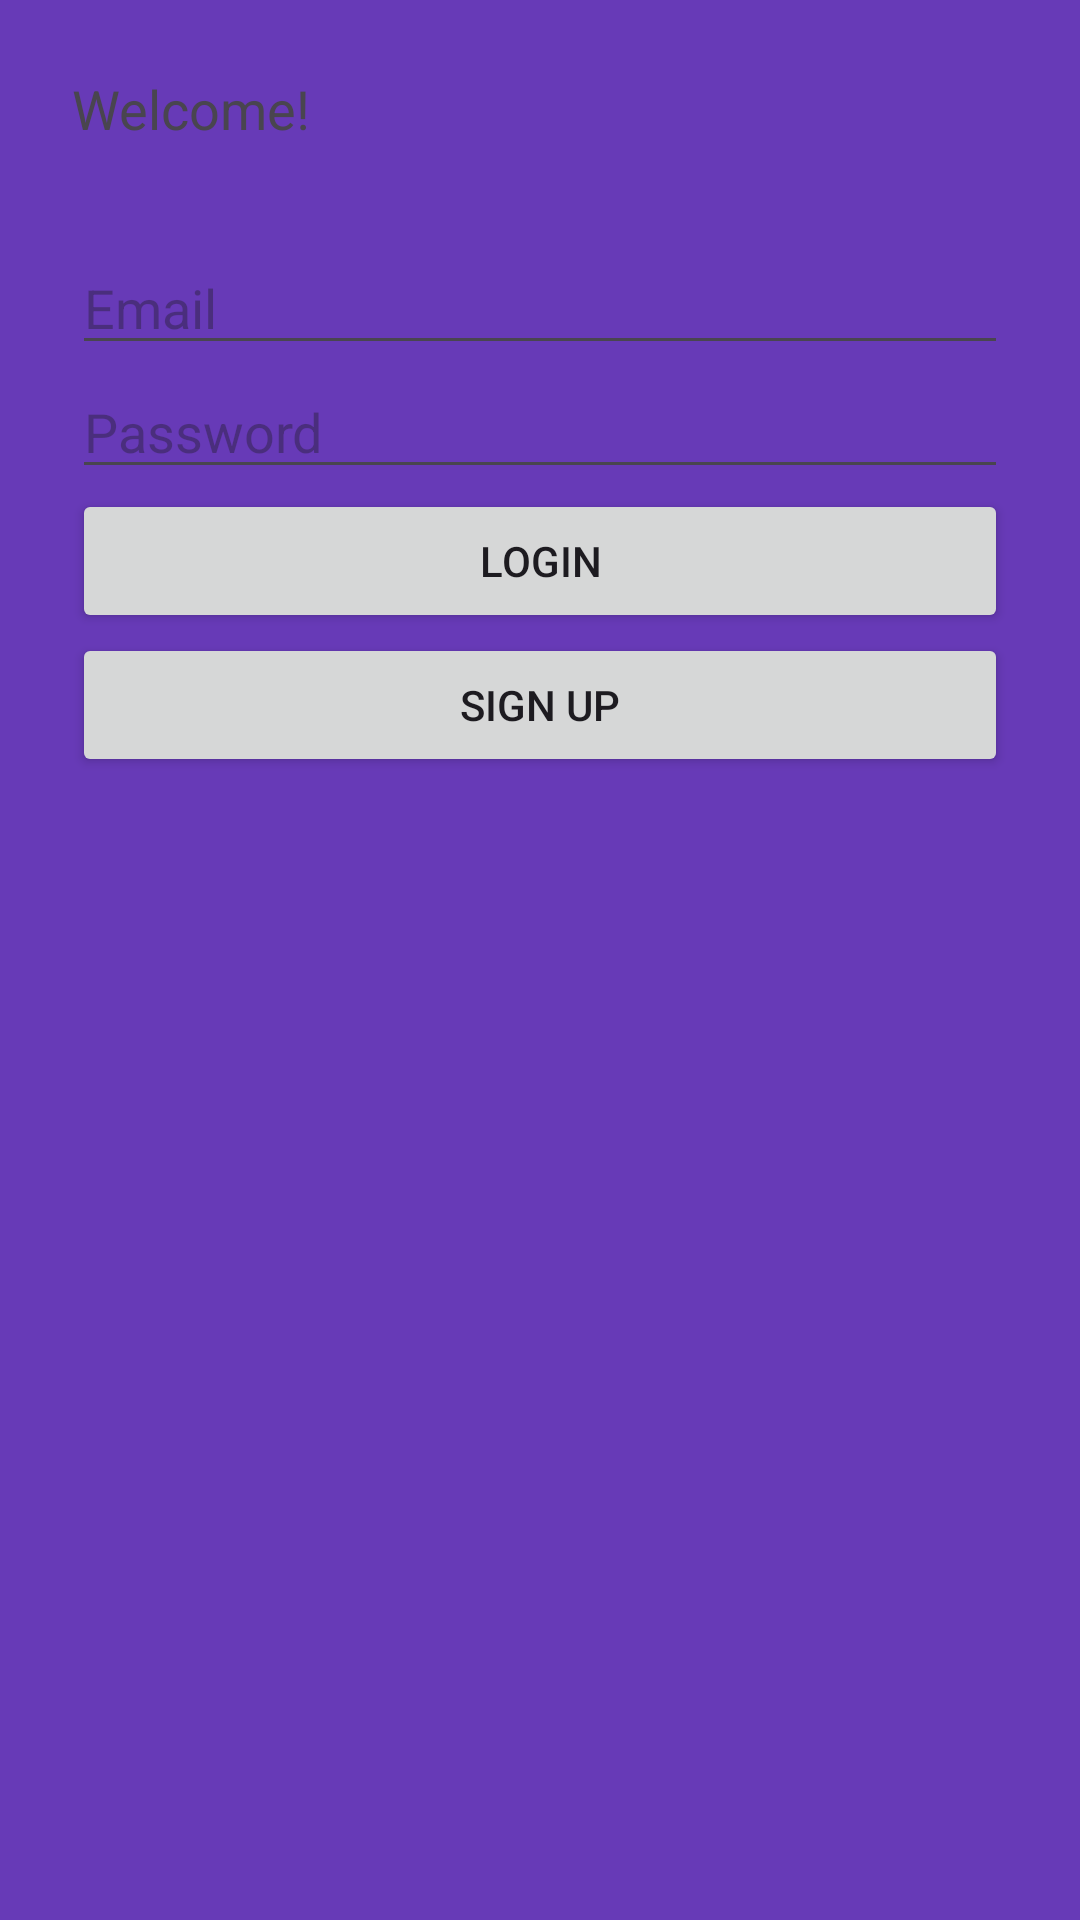

The Android layout XML behind this screen, and the referenced resources:
<!-- AndroidManifest.xml: activity theme Theme.Sportmót -->
<!-- res/layout/activity_login.xml -->
<LinearLayout xmlns:android="http://schemas.android.com/apk/res/android"
    android:layout_width="match_parent"
    android:layout_height="match_parent"
    xmlns:tools="http://schemas.android.com/tools"
    android:orientation="vertical"
    android:padding="24dp"
    tools:context="com.example.sportmot.ui.userpage.LoginActivity">

    <TextView
        android:id="@+id/statusTextView"
        android:layout_width="wrap_content"
        android:layout_height="wrap_content"
        android:text="Welcome!"
        android:textSize="18sp"
        android:layout_marginBottom="32dp"/>

    <EditText
        android:id="@+id/emailEditText"
        android:layout_width="match_parent"
        android:layout_height="wrap_content"
        android:hint="Email"
        android:inputType="textEmailAddress"/>

    <EditText
        android:id="@+id/passwordEditText"
        android:layout_width="match_parent"
        android:layout_height="wrap_content"
        android:hint="Password"
        android:inputType="textPassword" />

    <Button
        android:id="@+id/loginButton"
        android:layout_width="match_parent"
        android:layout_height="wrap_content"
        android:text="Login" />

    <Button
        android:id="@+id/signUpRedirectButton"
        android:layout_width="match_parent"
        android:layout_height="wrap_content"
        android:text="Sign Up" />
</LinearLayout>
<!-- resources referenced by this layout -->
<resources>
  <style name="Theme.Sportmót" parent="Base.Theme.Sportmót" />
  <style name="Base.Theme.Sportmót" parent="Theme.Material3.DayNight.NoActionBar">
          <item name="android:windowBackground">@color/splash_background</item>
          
          
      </style>
  <color name="splash_background">#673AB7</color>
</resources>
